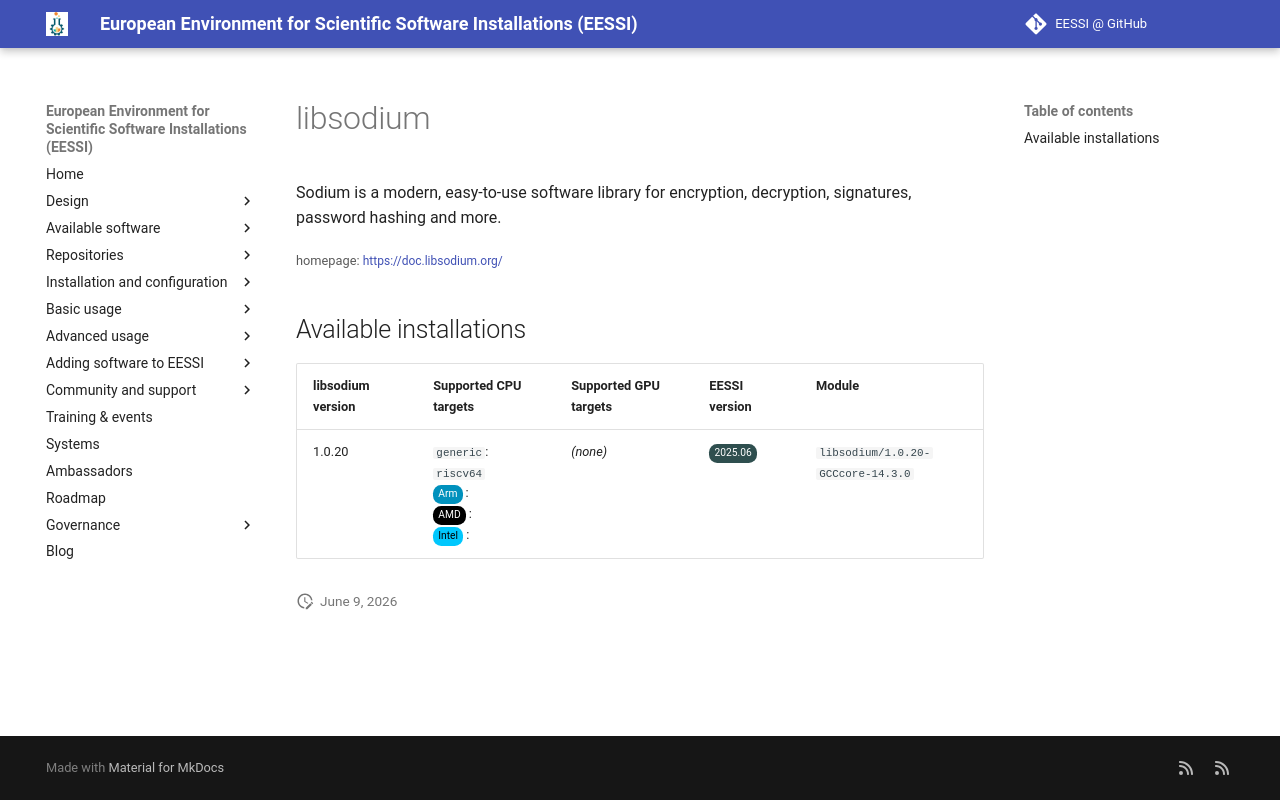

repository: EESSI/docs · page: available_software_riscv/detail/libsodium/index.html · generator: mkdocs

---
json_ld:
  '@context': https://schema.org
  '@type': SoftwareApplication
  applicationCategory: DeveloperApplication
  description: "\n Sodium is a modern, easy-to-use software library for encryption,\
    \ decryption,\n signatures, password hashing and more.\n"
  license: Not confirmed
  name: libsodium
  offers:
    '@type': Offer
    price: 0
  operatingSystem: LINUX
  review:
    '@type': Review
    author:
      '@type': Organization
      name: EESSI
    reviewBody: Application has been successfully made available on all architectures
      supported by EESSI
    reviewRating:
      '@type': Rating
      ratingValue: 5
  softwareRequirements: See https://www.eessi.io/docs/ for how to make EESSI available
    on your system
  softwareVersion: '[''1.0.20'']'
  url: https://doc.libsodium.org/
---
# libsodium



 Sodium is a modern, easy-to-use software library for encryption, decryption,
 signatures, password hashing and more.


<small>homepage: </small><span class="software-link">[https://doc.libsodium.org/](https://doc.libsodium.org/)</span>

## Available installations


|libsodium version|Supported CPU targets|Supported GPU targets|EESSI version|Module|
| --- | --- | --- | --- | --- |
|1.0.20|`generic`: `riscv64`<br/><span class="software-cpu-arm">Arm</span>: <br/><span class="software-cpu-amd">AMD</span>: <br/><span class="software-cpu-intel">Intel</span>: <br/>|*(none)*|<span class="software-eessi-version-202506">2025.06</span>|`libsodium/1.0.20-GCCcore-14.3.0`|
